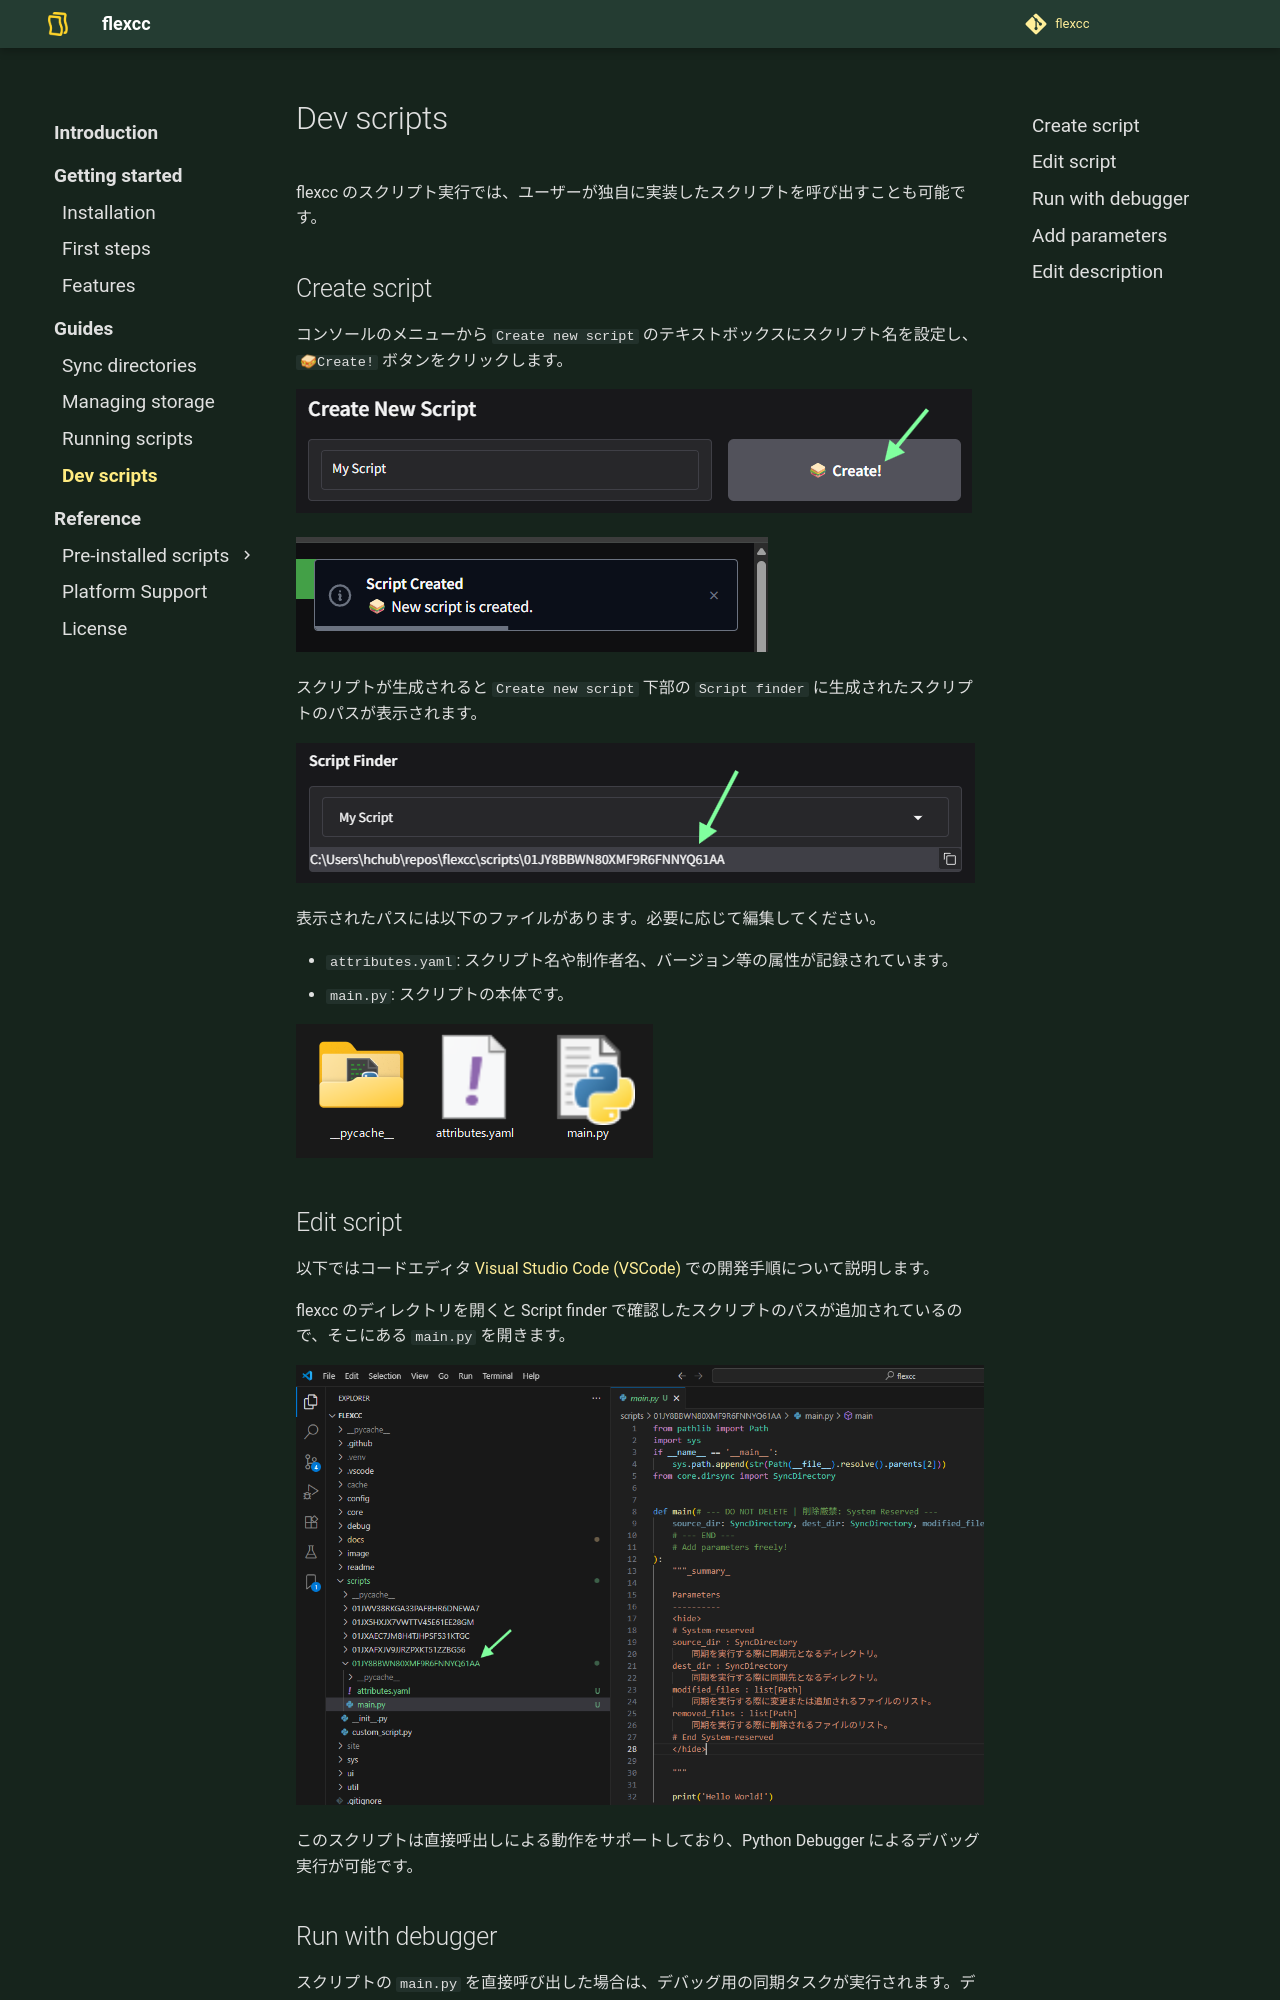

repository: soymushroom/flexcc · page: guides/dev-scripts/index.html · generator: mkdocs

# Dev scripts

flexcc のスクリプト実行では、ユーザーが独自に実装したスクリプトを呼び出すことも可能です。

## Create script

コンソールのメニューから `Create new script` のテキストボックスにスクリプト名を設定し、`🥪Create!` ボタンをクリックします。

![alt text](images/create-script-button.png)

![alt text](images/create-script-info.png)

スクリプトが生成されると `Create new script` 下部の `Script finder` に生成されたスクリプトのパスが表示されます。

![alt text](images/script-path.png)

表示されたパスには以下のファイルがあります。必要に応じて編集してください。

- `attributes.yaml`: スクリプト名や制作者名、バージョン等の属性が記録されています。
- `main.py`: スクリプトの本体です。

![alt text](images/script-path-contents.png)

## Edit script

以下ではコードエディタ [Visual Studio Code (VSCode)](https://code.visualstudio.com/){target=_blank} での開発手順について説明します。

flexcc のディレクトリを開くと Script finder で確認したスクリプトのパスが追加されているので、そこにある `main.py` を開きます。

![alt text](images/script-file-location.png)

このスクリプトは直接呼出しによる動作をサポートしており、Python Debugger によるデバッグ実行が可能です。
